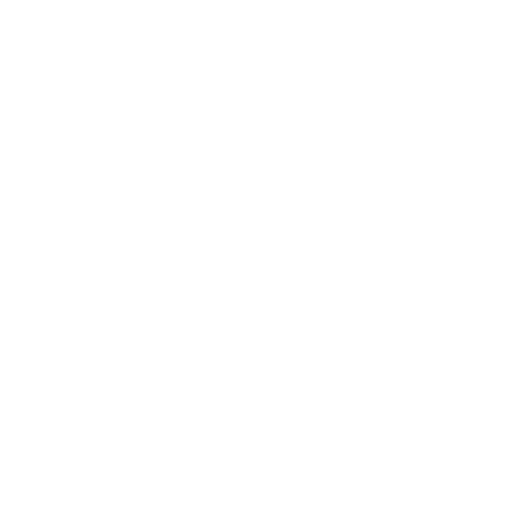
t = 0.00 s
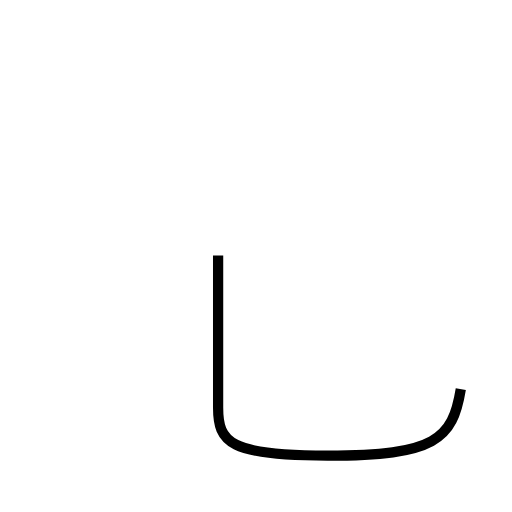
t = 1.34 s
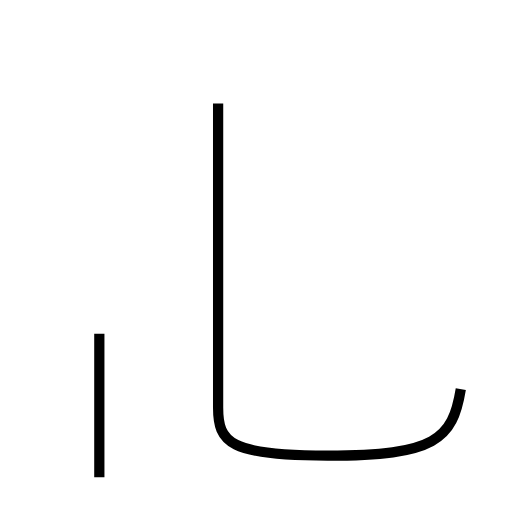
t = 2.20 s
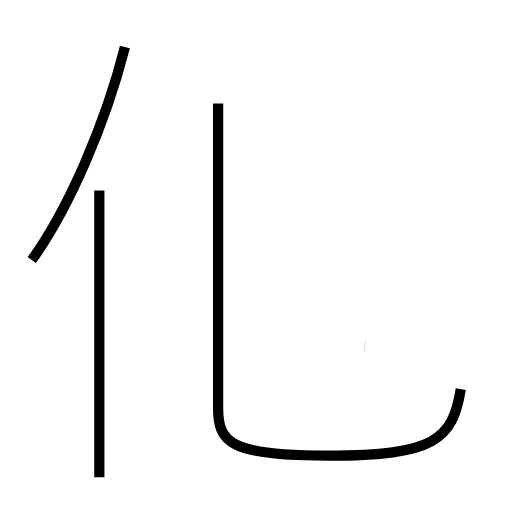
t = 3.31 s
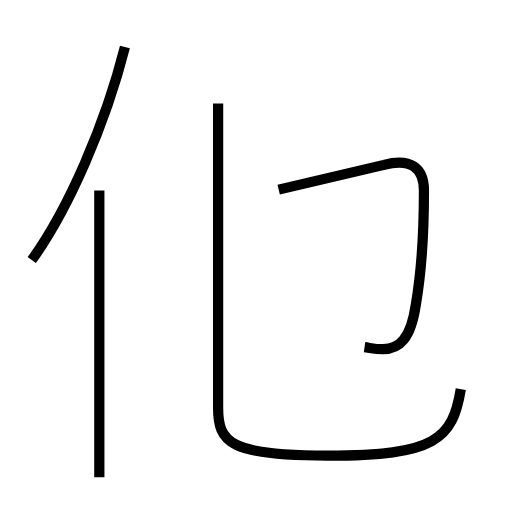
t = 4.36 s
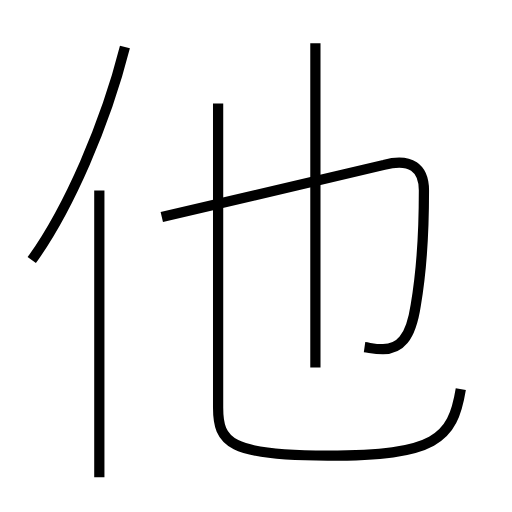
t = 5.67 s

The animated SVG that drew these frames (rendered in a browser with its animation timeline set to each time). Animation: 5 SMIL elements (animate=5); one cycle of 5.67 s.

<?xml version='1.0' encoding='utf-8'?>
<svg viewBox="0.0 -6.0 50.0 50.0" version="1.1" xmlns="http://www.w3.org/2000/svg"><rect x="-1000" y="-1000" width="2000" height="2000" stroke="white" fill="white" /><g style="fill:none;stroke:#000000;stroke-width:1"><path d="M 45.0 -6.0 C 44.2 -1.1 42.5 0.5 32.0 0.5 C 22.4 0.5 21.3 -0.8 21.3 -4.2 L 21.3 -33.9 " transform="translate(0.0 38.0)" stroke-dasharray="59.471016653318216" stroke-dashoffset="59.471016653318216"><animate attributeName="stroke-dashoffset" from="59.471016653318216" to="0" dur="1.7841304995995464s" begin="0s" fill="freeze" /></path><path d="M 9.7 2.6 L 9.7 -25.4 " transform="translate(0.0 38.0)" stroke-dasharray="28.0" stroke-dashoffset="28.0"><animate attributeName="stroke-dashoffset" from="28.0" to="0" dur="0.84s" begin="1.7841304995995464s" fill="freeze" /></path><path d="M 3.1 -18.6 C 6.7 -23.6 10.3 -31.9 12.2 -39.4 " transform="translate(0.0 38.0)" stroke-dasharray="22.816741191870754" stroke-dashoffset="22.816741191870754"><animate attributeName="stroke-dashoffset" from="22.816741191870754" to="0" dur="0.6845022357561226s" begin="2.6241304995995463s" fill="freeze" /></path><path d="M 35.6 -10.1 C 36.3 -10.0 36.6 -9.9 37.4 -9.9 C 39.0 -9.9 40.1 -10.9 40.6 -14.2 C 41.1 -17.1 41.4 -21.6 41.4 -25.4 C 41.4 -27.6 40.1 -28.6 37.5 -27.9 L 15.8 -22.8 " transform="translate(0.0 38.0)" stroke-dasharray="46.924174296783164" stroke-dashoffset="46.924174296783164"><animate attributeName="stroke-dashoffset" from="46.924174296783164" to="0" dur="1.407725228903495s" begin="3.308632735355669s" fill="freeze" /></path><path d="M 30.8 -8.1 L 30.8 -39.8" transform="translate(0.0 38.0)" stroke-dasharray="31.699999999999996" stroke-dashoffset="31.699999999999996"><animate attributeName="stroke-dashoffset" from="31.699999999999996" to="0" dur="0.9509999999999998s" begin="4.7163579642591635s" fill="freeze" /></path></g></svg>
